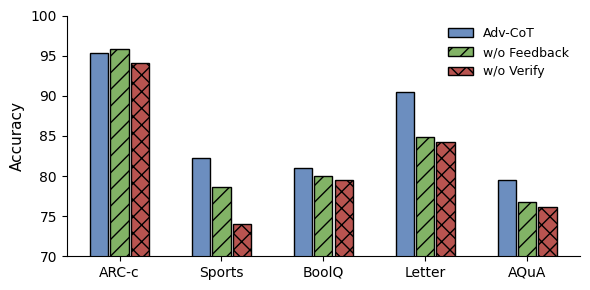
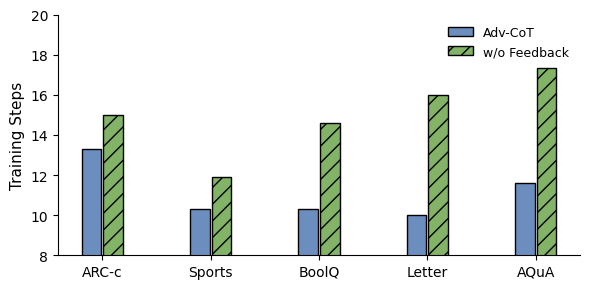

Here is the Python script that generated these plots, in order:
import matplotlib.pyplot as plt
import numpy as np

# datasets
datasets = ["ARC-c", "Sports", "BoolQ", "Letter", "AQuA"]
x = np.arange(len(datasets))

adv_cot_acc = [95.3, 82.3, 81.0, 90.5, 79.5]
adv_cot_wf_acc = [95.8, 78.6, 80.0, 84.8, 76.8]
adv_cot_wv_acc = [94.1, 74.0, 79.5, 84.3, 76.1]

adv_cot_loss = [13.3, 10.3, 10.3, 10.0, 11.6]
adv_cot_wf_loss = [15.0, 11.9, 14.6, 16.0, 17.33]

colors = ['#6C8EBF', '#82B366', '#B85450']
hatches = ['', '//', 'xx']

bar_width = 0.18
offset = bar_width + 0.02

plt.rc('font', family='Lucida Console', size=10)

fig, ax = plt.subplots(figsize=(6, 3))

ax.bar(x - offset, adv_cot_acc, width=bar_width, color=colors[0], edgecolor='black', hatch=hatches[0], label='Adv-CoT')
ax.bar(x, adv_cot_wf_acc, width=bar_width, color=colors[1], edgecolor='black', hatch=hatches[1], label='w/o Feedback')
ax.bar(x + offset, adv_cot_wv_acc, width=bar_width, color=colors[2], edgecolor='black', hatch=hatches[2],
       label='w/o Verify')

ax.set_ylabel('Accuracy', fontsize=11)
ax.set_xticks(x)
ax.set_xticklabels(datasets, fontsize=10)
ax.set_ylim(70, 100)

for spine in ['top', 'right']:
    ax.spines[spine].set_visible(False)
for spine in ['left', 'bottom']:
    ax.spines[spine].set_color('#000000')
ax.tick_params(axis='x', colors='#000000')
ax.tick_params(axis='y', colors='#000000')

ax.legend(frameon=False, fontsize=9, loc='upper right')
plt.tight_layout()
fig.savefig("./ablation_accuracy.pdf", format='pdf', bbox_inches='tight')
plt.show()

fig, ax = plt.subplots(figsize=(6, 3))

ax.bar(x - bar_width / 2 - 0.01, adv_cot_loss, width=bar_width, color=colors[0], edgecolor='black', hatch=hatches[0],
       label='Adv-CoT')
ax.bar(x + bar_width / 2 + 0.01, adv_cot_wf_loss, width=bar_width, color=colors[1], edgecolor='black', hatch=hatches[1],
       label='w/o Feedback')

ax.set_ylabel('Training Steps', fontsize=11)
ax.set_xticks(x)
ax.set_xticklabels(datasets, fontsize=10)
ax.set_ylim(8, 20)

for spine in ['top', 'right']:
    ax.spines[spine].set_visible(False)
for spine in ['left', 'bottom']:
    ax.spines[spine].set_color('#000000')
ax.tick_params(axis='x', colors='#000000')
ax.tick_params(axis='y', colors='#000000')

ax.legend(frameon=False, fontsize=9, loc='upper right')
plt.tight_layout()
fig.savefig("./ablation_training.pdf", format='pdf', bbox_inches='tight')
plt.show()